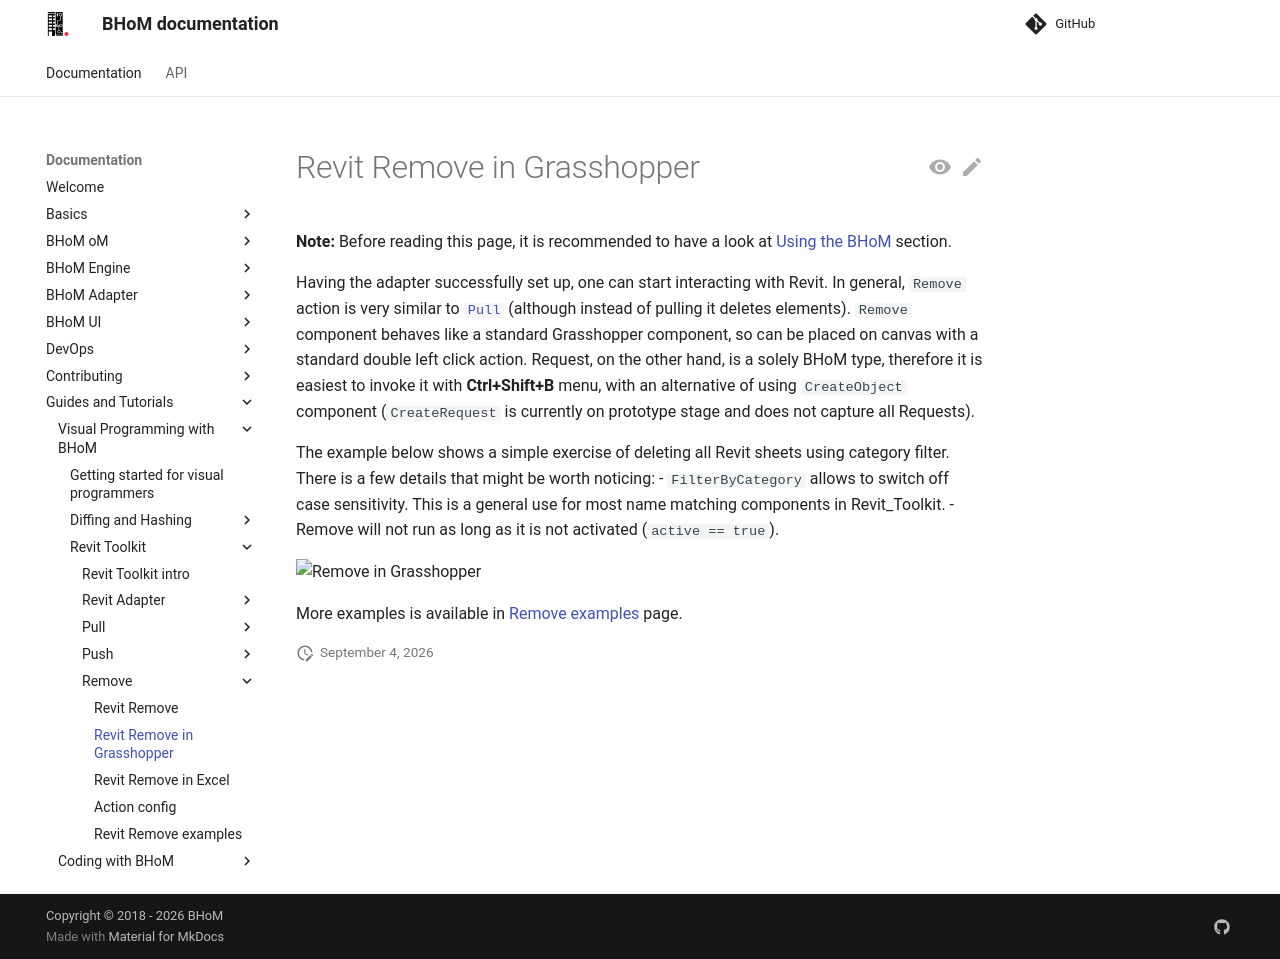

repository: BHoM/documentation · page: Guides-and-Tutorials/Visual-Programming-with-BHoM/Revit Toolkit/Remove/Remove in Grasshopper/index.html · generator: mkdocs

# Revit Remove in Grasshopper

**Note:** Before reading this page, it is recommended to have a look at [Using the BHoM](https://github.com/BHoM/documentation/wiki/Using-the-BHoM) section.

Having the adapter successfully set up, one can start interacting with Revit. In general, `Remove` action is very similar to [`Pull`](../../Pull/Pull in Grasshopper) (although instead of pulling it deletes elements). `Remove` component behaves like a standard Grasshopper component, so can be placed on canvas with a standard double left click action. Request, on the other hand, is a solely BHoM type, therefore it is easiest to invoke it with **Ctrl+Shift+B** menu, with an alternative of using `CreateObject` component (`CreateRequest` is currently on prototype stage and does not capture all Requests).

The example below shows a simple exercise of deleting all Revit sheets using category filter. There is a few details that might be worth noticing:
- `FilterByCategory` allows to switch off case sensitivity. This is a general use for most name matching components in Revit_Toolkit.
- Remove will not run as long as it is not activated (`active == true`).

![Remove in Grasshopper](https://user-images.githubusercontent.com/26874773/78932528-f4002a00-7aa7-11ea-85ca-5ba63f57a0e8.gif)

More examples is available in [Remove examples](../Remove Examples) page.
